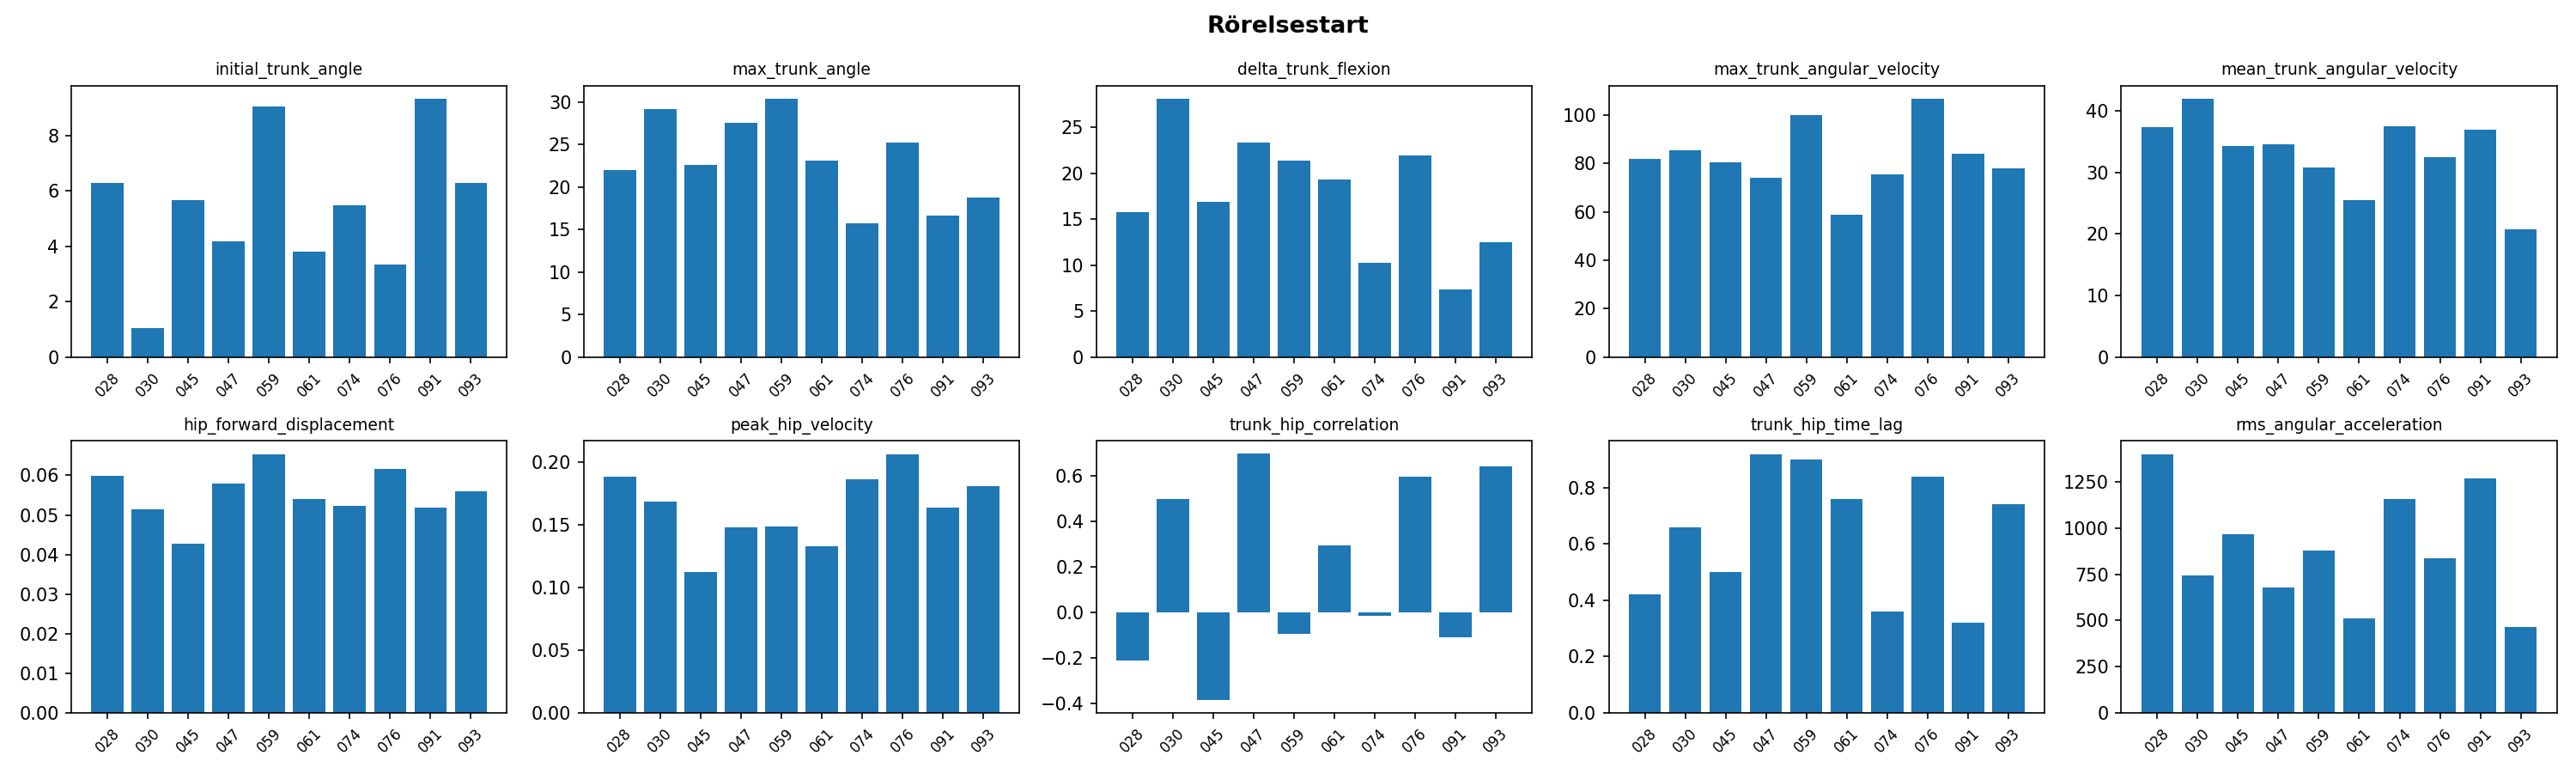

The file beside this chart, header and first rows:
video, initial_trunk_angle, max_trunk_angle, delta_trunk_flexion, max_trunk_angular_velocity, mean_trunk_angular_velocity, hip_forward_displacement, peak_hip_velocity, trunk_hip_correlation, trunk_hip_time_lag, rms_angular_acceleration
028, 6.272, 21.99, 15.72, 81.78, 37.41, 0.05983, 0.1879, -0.2125, 0.42, 1402
030, 1.032, 29.15, 28.12, 85.34, 42.04, 0.05152, 0.1685, 0.4955, 0.66, 744.1
045, 5.674, 22.58, 16.91, 80.52, 34.36, 0.04263, 0.1119, -0.3874, 0.5, 968.4
047, 4.186, 27.55, 23.37, 73.99, 34.58, 0.05797, 0.1478, 0.6967, 0.92, 677.6
059, 9.03, 30.42, 21.39, 99.88, 30.76, 0.06541, 0.1486, -0.09655, 0.9, 878.1
061, 3.79, 23.14, 19.35, 58.83, 25.54, 0.05407, 0.1326, 0.2926, 0.76, 512.2
074, 5.461, 15.7, 10.24, 75.35, 37.51, 0.05235, 0.1858, -0.01706, 0.36, 1157
076, 3.34, 25.22, 21.88, 106.9, 32.49, 0.06155, 0.2063, 0.5962, 0.84, 835.5
091, 9.33, 16.67, 7.339, 83.92, 36.94, 0.05177, 0.1637, -0.1119, 0.32, 1270
093, 6.289, 18.75, 12.46, 77.96, 20.75, 0.05594, 0.1808, 0.6411, 0.74, 462.8
